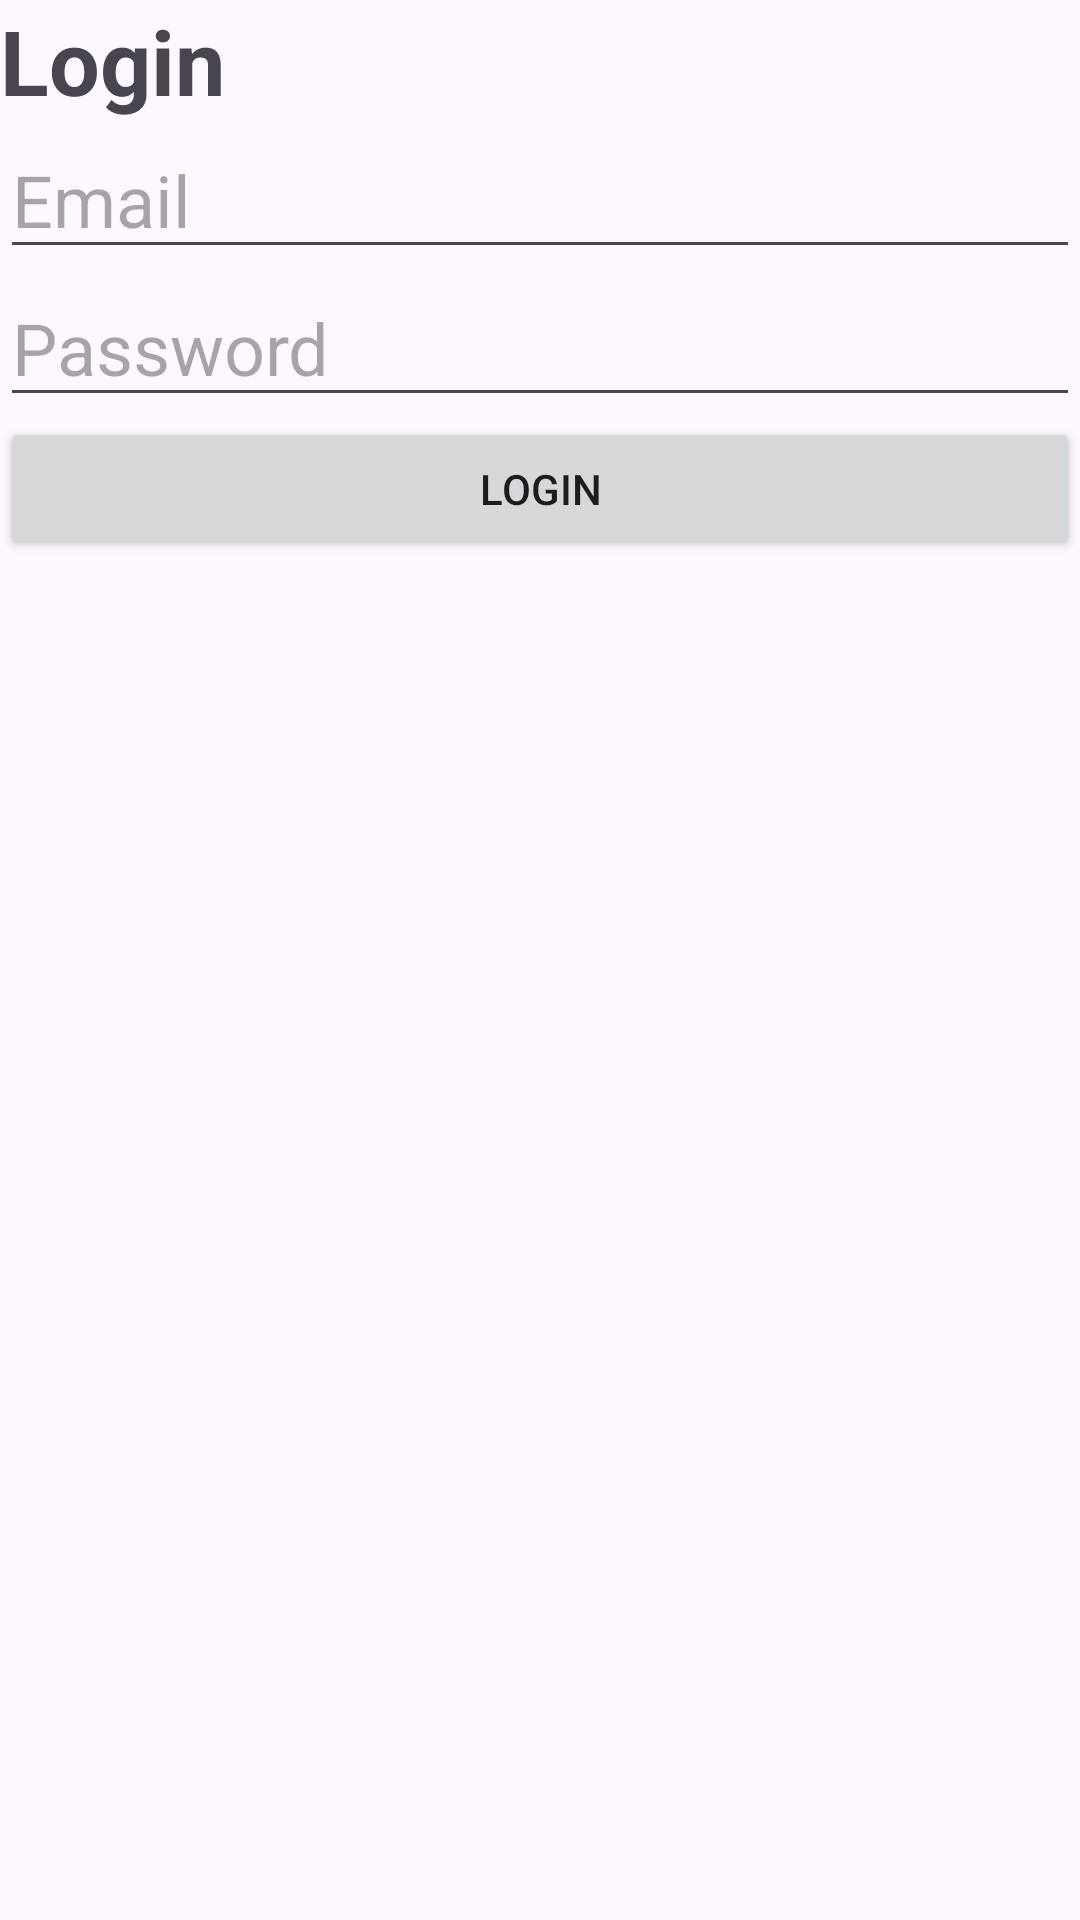

The Android layout XML behind this screen, and the referenced resources:
<!-- AndroidManifest.xml: application theme Theme.AndroidLabManual -->
<!-- res/layout/fragment_blank1.xml -->
<?xml version="1.0" encoding="utf-8"?>
<LinearLayout
    xmlns:android="http://schemas.android.com/apk/res/android"
    xmlns:tools="http://schemas.android.com/tools"
    android:layout_width="match_parent"
    android:layout_height="match_parent"
    android:orientation="vertical"
    tools:context=".BlankFragment1">

    
    <TextView
        android:layout_width="match_parent"
        android:layout_height="wrap_content"
        android:text="Login"
        android:textStyle="bold"
        android:textSize="30dp"/>

    <EditText
        android:layout_width="match_parent"
        android:layout_height="wrap_content"
        android:hint="Email"
        android:textSize="24dp"/>

    <EditText
        android:layout_width="match_parent"
        android:layout_height="wrap_content"
        android:hint="Password"
        android:textSize="24dp"/>

    <Button
        android:layout_width="match_parent"
        android:layout_height="wrap_content"
        android:text="Login"/>

</LinearLayout>
<!-- resources referenced by this layout -->
<resources>
  <style name="Theme.AndroidLabManual" parent="Base.Theme.AndroidLabManual" />
  <style name="Base.Theme.AndroidLabManual" parent="Theme.Material3.DayNight.NoActionBar">
          
          
      </style>
</resources>
